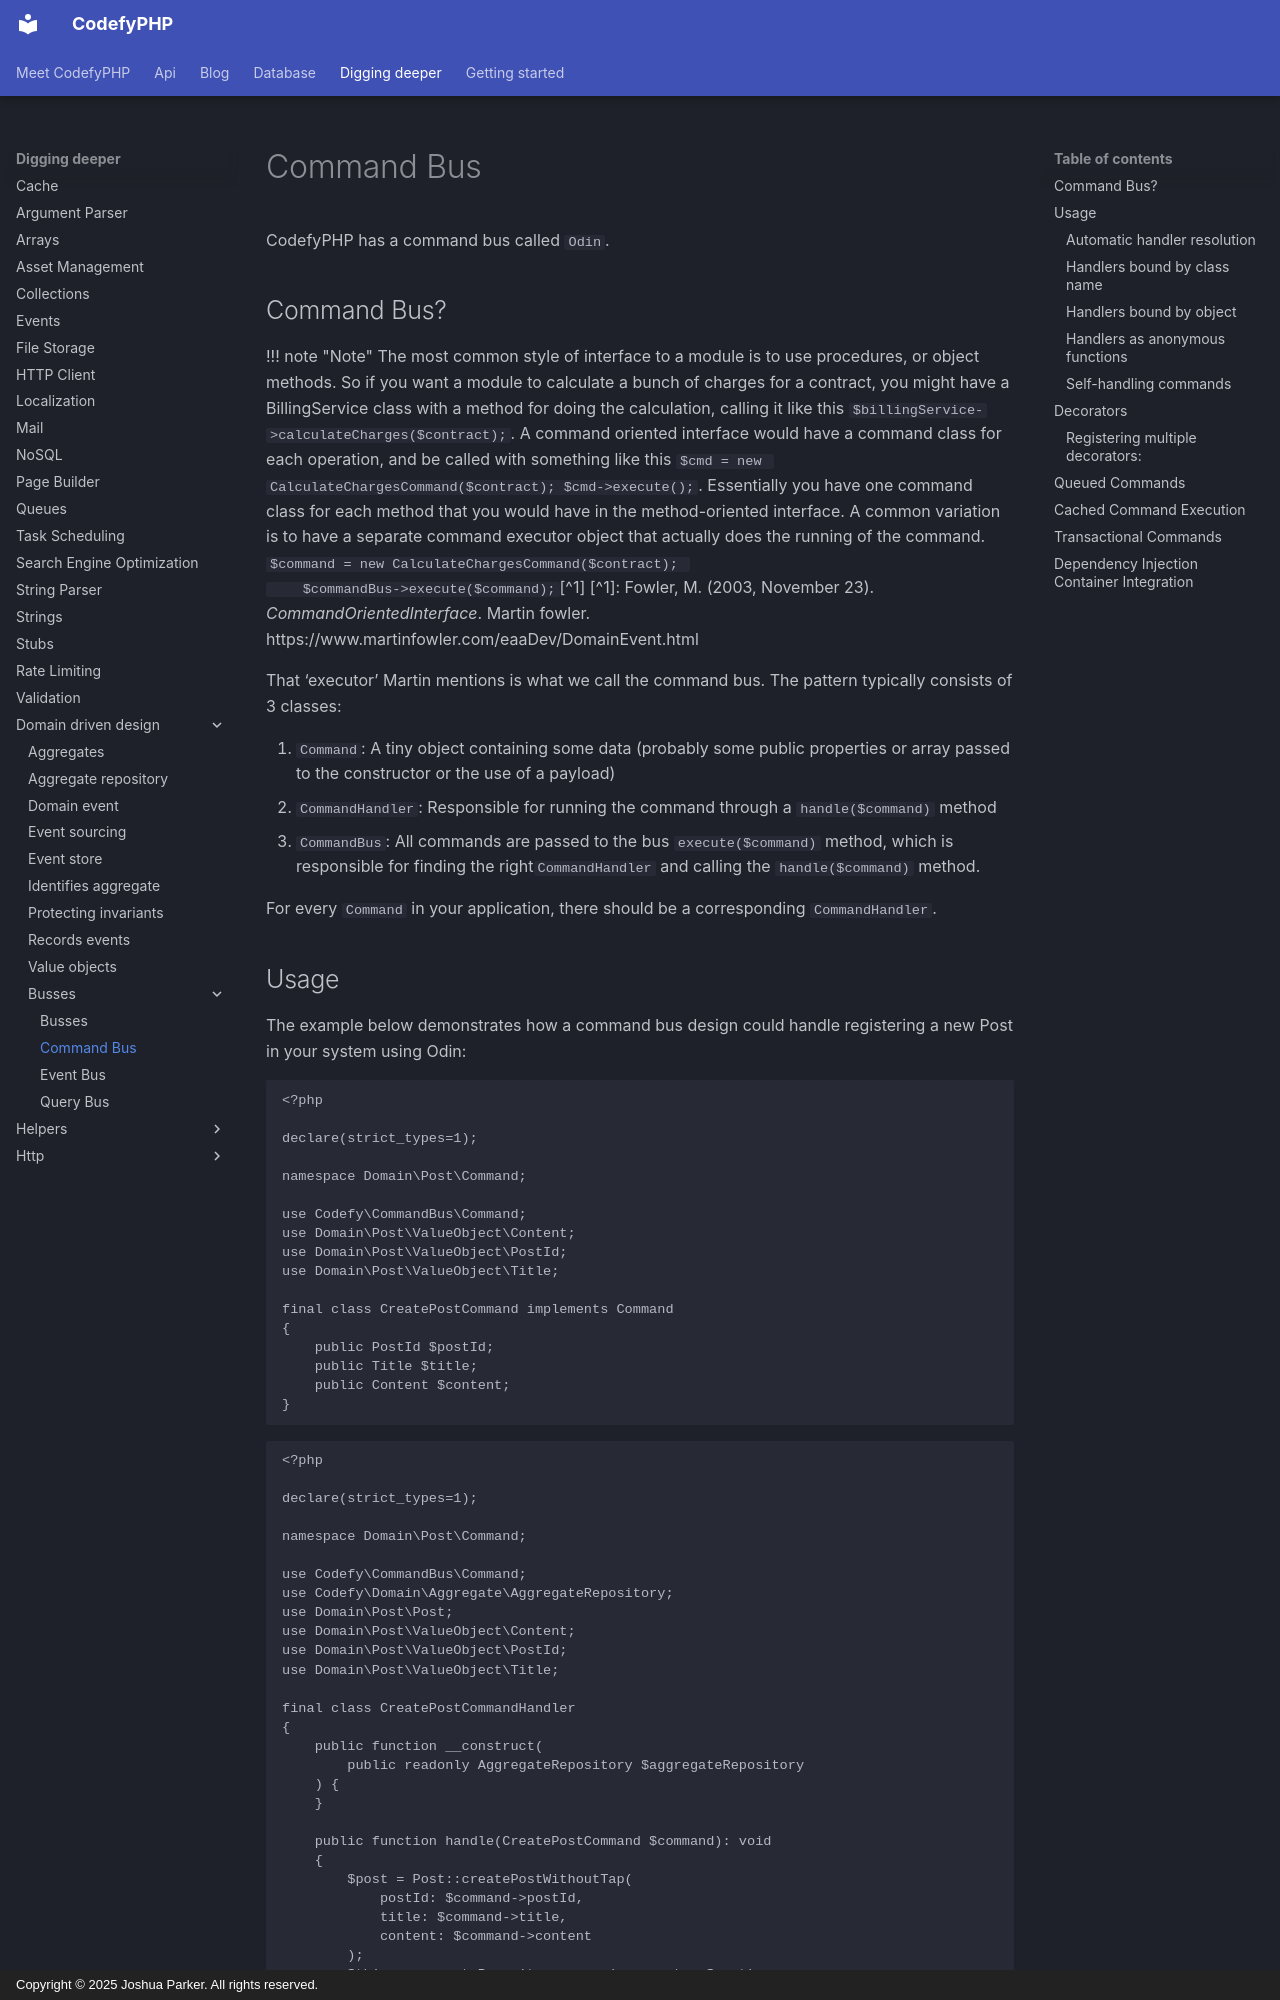

repository: codefyphp/docs · page: digging-deeper/domain-driven-design/busses/command-bus/index.html · generator: mkdocs · copyright: Copyright © 2025 Joshua Parker. All rights reserved.

---
title: Command Bus
sidebar_title: Command Bus
summary: Execute application commands with the CodefyPHP Odin command bus using automatic handler resolution, explicit bindings, decorators, and self-handling commands.
keywords: command-bus,cqrs,codefyphp-odin
order: 1
---

CodefyPHP has a command bus called `Odin`.

Command Bus?
------------

!!! note "Note"
    The most common style of interface to a module is to use procedures, or object methods. So if you want a module to 
    calculate a bunch of charges for a contract, you might have a BillingService class with a method for doing the 
    calculation, calling it like this `$billingService->calculateCharges($contract);`. A command oriented interface 
    would have a command class for each operation, and be called with something like this 
    `$cmd = new CalculateChargesCommand($contract); $cmd->execute();`. Essentially you have one command class for each 
    method that you would have in the method-oriented interface. A common variation is to have a separate command 
    executor object that actually does the running of the command. `$command = new CalculateChargesCommand($contract); 
    $commandBus->execute($command);`[^1]
    [^1]: Fowler, M. (2003, November 23). _CommandOrientedInterface_. Martin fowler. https://www.martinfowler.com/eaaDev/DomainEvent.html

That ‘executor’ Martin mentions is what we call the command bus. The pattern typically consists of 3 classes:

1.  `Command`: A tiny object containing some data (probably some public properties or array passed to the constructor 
or the use of a payload)
2.  `CommandHandler`: Responsible for running the command through a `handle($command)` method
3.  `CommandBus`: All commands are passed to the bus `execute($command)` method, which is responsible for finding the 
right`CommandHandler` and calling the `handle($command)` method.

For every `Command` in your application, there should be a corresponding `CommandHandler`.
